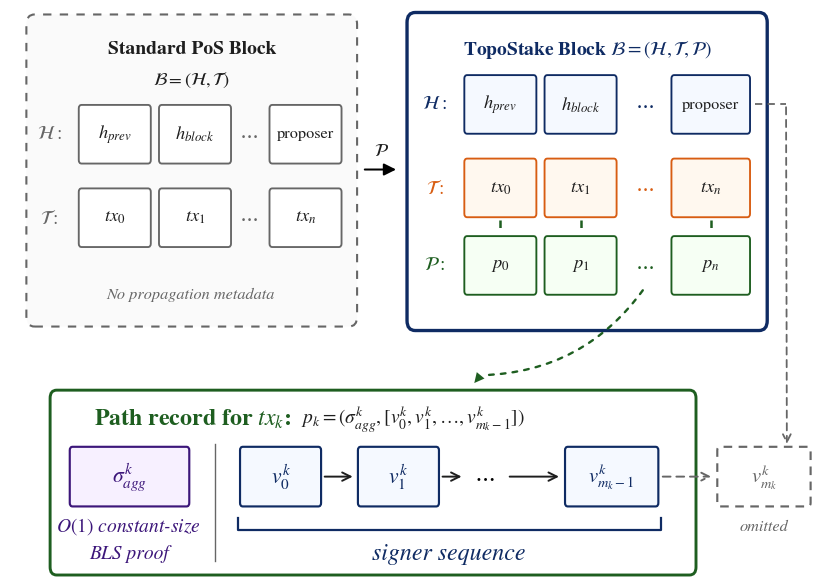

Recreate this plot in Python. (Note: this script raises an exception after producing the figure.)
import os

import matplotlib.pyplot as plt
from matplotlib.patches import FancyArrowPatch, FancyBboxPatch


plt.rcParams.update({
    'font.family': 'STIXGeneral',
    'mathtext.fontset': 'stix',
})

fig, ax = plt.subplots(1, 1, figsize=(10.51, 7.37))
ax.set_xlim(0.0, 9.95)
ax.set_ylim(1.24, 6.95)
ax.axis('off')

navy = '#0F2B63'
green = '#1E5E20'
orange = '#D85D12'
purple = '#3C167A'
gray = '#666666'
gray_fill = '#FAFAFA'
dark = '#1E1E1E'
blue_fill = '#F5F9FF'
orange_fill = '#FFF8EF'
green_fill = '#F6FFF4'
purple_fill = '#F7F0FF'
white = '#FFFFFF'


def rounded_box(x, y, w, h, edge, face=white, lw=1.5, ls='-', radius=0.035,
                zorder=2):
    box = FancyBboxPatch(
        (x, y),
        w,
        h,
        boxstyle=f'round,pad=0.02,rounding_size={radius}',
        facecolor=face,
        edgecolor=edge,
        linewidth=lw,
        linestyle=ls,
        zorder=zorder,
    )
    ax.add_patch(box)
    return box


font_scale = 0.78


def text(x, y, s, size=16, color=dark, weight='normal', style='normal',
         ha='center', va='center', zorder=5):
    ax.text(
        x,
        y,
        s,
        ha=ha,
        va=va,
        fontsize=size * font_scale,
        color=color,
        fontweight=weight,
        fontstyle=style,
        zorder=zorder,
    )


def cell(x, y, w, h, label, edge, face=white, size=15, color=dark, lw=1.35):
    rounded_box(x, y, w, h, edge=edge, face=face, lw=lw, radius=0.035, zorder=3)
    text(x + w / 2, y + h / 2, label, size=size + 2, color=color)


def arrow(start, end, color=dark, lw=1.8, ls='-', ms=17, rad=0.0, zorder=4):
    patch = FancyArrowPatch(
        start,
        end,
        arrowstyle='-|>',
        mutation_scale=ms,
        linewidth=lw,
        linestyle=ls,
        color=color,
        connectionstyle=f'arc3,rad={rad}',
        zorder=zorder,
    )
    ax.add_patch(patch)
    return patch


def open_arrow(start, end, color=dark, lw=1.4, ms=15, zorder=4):
    patch = FancyArrowPatch(
        start,
        end,
        arrowstyle='->',
        mutation_scale=ms,
        linewidth=lw,
        color=color,
        connectionstyle='arc3,rad=0',
        zorder=zorder,
    )
    ax.add_patch(patch)
    return patch


def dashed_arrow(start, end, color=navy, lw=1.4, ms=14, rad=0, zorder=4):
    patch = FancyArrowPatch(
        start,
        end,
        arrowstyle='->',
        mutation_scale=ms,
        linewidth=lw,
        linestyle=(0, (4, 3)),
        color=color,
        connectionstyle=f'arc3,rad={rad}',
        zorder=zorder,
    )
    ax.add_patch(patch)
    return patch


def dashed_line(start, end, color=navy, lw=1.3, zorder=4):
    ax.plot(
        [start[0], end[0]],
        [start[1], end[1]],
        color=color,
        linewidth=lw,
        linestyle=(0, (4, 3)),
        zorder=zorder,
    )


def dashed_curve_arrow(start, head_start, end, color=green, lw=1.7,
                       rad=-0.25, zorder=2):
    curve = FancyArrowPatch(
        start,
        head_start,
        arrowstyle='-',
        linewidth=lw,
        linestyle=(0, (2, 3)),
        color=color,
        connectionstyle=f'arc3,rad={rad}',
        zorder=zorder,
    )
    ax.add_patch(curve)
    head = FancyArrowPatch(
        head_start,
        end,
        arrowstyle='-|>',
        mutation_scale=18,
        linewidth=0,
        facecolor=color,
        edgecolor=color,
        connectionstyle='arc3,rad=0',
        zorder=zorder + 1,
    )
    ax.add_patch(head)
    return curve, head


def dots(x, y, color=dark, size=19):
    text(x, y, r'$\cdots$', size=size, color=color)


cell_w = 0.84
cell_h = 0.55

# Left: Standard PoS block.
rounded_box(0.22, 3.78, 4.0, 3.10, edge=gray, face=gray_fill, lw=1.5,
            ls=(0, (4, 4)), radius=0.10, zorder=1)
text(2.22, 6.55, 'Standard PoS Block', size=18, weight='bold')
text(2.22, 6.24, r'$\mathcal{B}=(\mathcal{H},\mathcal{T})$', size=17)

left_x = 0.86
h_y = 5.42
t_y = 4.58
text(0.48, h_y + cell_h / 2, r'$\mathcal{H}:$', size=18, color=gray)
cell(left_x, h_y, cell_w, cell_h, r'$h_{prev}$', gray, size=15)
cell(left_x + 0.98, h_y, cell_w, cell_h, r'$h_{block}$', gray, size=15)
dots(left_x + 2.05, h_y + cell_h / 2, color=gray)
cell(left_x + 2.33, h_y, cell_w, cell_h, 'proposer', gray, size=13)

text(0.48, t_y + cell_h / 2, r'$\mathcal{T}:$', size=18, color=gray)
cell(left_x, t_y, cell_w, cell_h, r'$tx_0$', gray, size=15)
cell(left_x + 0.98, t_y, cell_w, cell_h, r'$tx_1$', gray, size=15)
dots(left_x + 2.05, t_y + cell_h / 2, color=gray)
cell(left_x + 2.33, t_y, cell_w, cell_h, r'$tx_n$', gray, size=15)
text(2.20, 4.08, 'No propagation metadata', size=15, color=gray,
     style='italic')

# Middle transition.
text(4.54, 5.52, r'$\mathcal{P}$', size=17)
arrow((4.30, 5.34), (4.75, 5.34), color='black', lw=1.45, ms=18)

# Right: TopoStake block.
right_shift = -1.05
rounded_box(5.92 + right_shift, 3.74, 4.36, 3.16, edge=navy, face=white, lw=2.4,
            radius=0.10, zorder=1)
text(
    8.10 + right_shift,
    6.55,
    r'TopoStake Block $\mathcal{B}=(\mathcal{H},\mathcal{T},\mathcal{P})$',
    size=18,
    color=navy,
    weight='bold',
)

right_x = 6.62 + right_shift
right_gap = 0.98
last_x = 9.15 + right_shift
right_row_shift = 0.30
rh_y = h_y + right_row_shift
rt_y = t_y + right_row_shift
p_y = 3.80 + right_row_shift
text(6.24 + right_shift, rh_y + cell_h / 2, r'$\mathcal{H}:$', size=18, color=navy)
cell(right_x, rh_y, cell_w, cell_h, r'$h_{prev}$', navy, blue_fill, size=15)
cell(right_x + right_gap, rh_y, cell_w, cell_h, r'$h_{block}$', navy,
     blue_fill, size=15)
dots(right_x + 2.18, rh_y + cell_h / 2, color=navy)
cell(last_x, rh_y, 0.92, cell_h, 'proposer', navy, blue_fill, size=13)

text(6.24 + right_shift, rt_y + cell_h / 2, r'$\mathcal{T}:$', size=18, color=orange)
cell(right_x, rt_y, cell_w, cell_h, r'$tx_0$', orange, orange_fill,
     size=15)
cell(right_x + right_gap, rt_y, cell_w, cell_h, r'$tx_1$', orange,
     orange_fill, size=15)
dots(right_x + 2.18, rt_y + cell_h / 2, color=orange)
cell(last_x, rt_y, 0.92, cell_h, r'$tx_n$', orange, orange_fill, size=15)

text(6.24 + right_shift, p_y + cell_h / 2, r'$\mathcal{P}:$', size=18, color=green)
cell(right_x, p_y, cell_w, cell_h, r'$p_0$', green, green_fill, size=15)
cell(right_x + right_gap, p_y, cell_w, cell_h, r'$p_1$', green,
     green_fill, size=15)
dots(right_x + 2.18, p_y + cell_h / 2, color=green)
cell(last_x, p_y, 0.92, cell_h, r'$p_n$', green, green_fill, size=15)

for cx in [right_x + cell_w / 2, right_x + right_gap + cell_w / 2,
           last_x + 0.46]:
    ax.plot([cx, cx], [rt_y - 0.05, p_y + cell_h + 0.04],
            color=green, linewidth=1.8, linestyle=(0, (3, 3)), zorder=2)
# text(8.14, 3.55 + right_row_shift, r'$tx_k \leftrightarrow p_k$', size=17,
#      color=green)

# Bottom: path record detail.
bottom_shift = -0.75
bottom_y_shift = 0.25
bottom_x = 1.26 + bottom_shift
bottom_y = 1.03 + bottom_y_shift
bottom_w = 7.85
bottom_h = 1.82
rounded_box(bottom_x, bottom_y, bottom_w, bottom_h, edge=green,
            face=white, lw=2.1, radius=0.08, zorder=1)

dashed_curve_arrow(
    (right_x + 2.18, p_y + cell_h * 0.45-0.2),
    (6.5 + bottom_shift, bottom_y + bottom_h + 0.17),
    (6.4 + bottom_shift, bottom_y + bottom_h + 0.07),
)

text(2.98 + bottom_shift, 2.58 + bottom_y_shift, r'Path record for $tx_k$:', size=22, color=green,
     weight='bold')
text(
    4.3 + bottom_shift,
    2.58 + bottom_y_shift,
    r'$p_k=(\sigma_{agg}^{k},[v_0^k,v_1^k,\ldots,v_{m_k-1}^k])$',
    size=18,
    color=dark,
    ha='left',
)

detail_y = 1.72 + bottom_y_shift
detail_h = 0.56
cell(1.50 + bottom_shift, detail_y, 1.42, detail_h, r'$\sigma_{agg}^{k}$', purple,
     purple_fill, size=18, color=purple, lw=1.55)
text(2.20 + bottom_shift, 1.5 + bottom_y_shift, r'$O(1)$ constant-size', size=18, color=purple,
     style='italic')
text(2.20 + bottom_shift, 1.23 + bottom_y_shift, 'BLS proof', size=18, color=purple, style='italic')

ax.plot([3.26 + bottom_shift, 3.26 + bottom_shift], [1.15 + bottom_y_shift, 2.33 + bottom_y_shift],
        color=gray, linewidth=1.0, zorder=2)

v0_x = 3.58 + bottom_shift
v1_x = 5.02 + bottom_shift
vm_x = 7.55 + bottom_shift
cell(v0_x, detail_y, 0.95, detail_h, r'$v_0^k$', navy, blue_fill,
     size=18, color=navy, lw=1.55)
cell(v1_x, detail_y, 0.95, detail_h, r'$v_1^k$', navy, blue_fill,
     size=18, color=navy, lw=1.55)
dots(6.55 + bottom_shift, detail_y + detail_h / 2, color='black', size=21)
cell(vm_x, detail_y, 1.10, detail_h, r'$v_{m_k-1}^k$', navy, blue_fill,
     size=17, color=navy, lw=1.55)

open_arrow((v0_x + 0.98, detail_y + detail_h / 2),
           (v1_x - 0.05, detail_y + detail_h / 2))
open_arrow((v1_x + 0.98, detail_y + detail_h / 2),
           (6.30 + bottom_shift, detail_y + detail_h / 2))
open_arrow((6.82 + bottom_shift, detail_y + detail_h / 2),
           (vm_x - 0.06, detail_y + detail_h / 2))

br_y = 1.46 + bottom_y_shift
br_left = v0_x - 0.05
br_right = vm_x + 1.15
ax.plot([br_left, br_left, br_right, br_right],
        [br_y + 0.12, br_y, br_y, br_y + 0.12],
        color=navy, linewidth=1.6, zorder=3)
# text((br_left + br_right) / 2, 1.17, r'$O(m_k)$ signer IDs',
#      size=16, color=navy, style='italic')
text((br_left + br_right) / 2, 1.23 + bottom_y_shift, 'signer sequence', size=22,
     color=navy, style='italic')

outside_x = bottom_x + bottom_w + 0.30
rounded_box(outside_x, detail_y, 1.10, detail_h, edge=gray, face=white,
            lw=1.55, ls=(0, (4, 3)), radius=0.035, zorder=3)
text(outside_x + 0.55, detail_y + detail_h / 2, r'$v_{m_k}^k$',
     size=19, color=gray)
text(outside_x + 0.55, detail_y - 0.22, 'omitted', size=15, color=gray,
     style='italic')
dashed_arrow((vm_x + 1.14, detail_y + detail_h / 2),
             (outside_x - 0.06, detail_y + detail_h / 2), color=gray)
proposer_out = (last_x + 1, rh_y + cell_h / 2)
proposer_turn = (outside_x + 0.82, rh_y + cell_h / 2)
dashed_line(proposer_out, proposer_turn, color=gray, lw=1.3)
dashed_arrow(
    proposer_turn,
    (outside_x + 0.83, detail_y + detail_h + 0.02),
    color=gray,
    lw=1.3,
    ms=14,
)
project_root = os.path.dirname(os.path.dirname(os.path.abspath(__file__)))
figures_dir = os.path.join(project_root, 'figures')
os.makedirs(figures_dir, exist_ok=True)

plt.savefig(
    os.path.join(figures_dir, 'block_structure.png'),
    dpi=600,
    bbox_inches='tight',
    facecolor='white',
    edgecolor='none',
)
plt.savefig(
    os.path.join(figures_dir, 'block_structure.pdf'),
    bbox_inches='tight',
    facecolor='white',
    edgecolor='none',
)
print('Done!')
